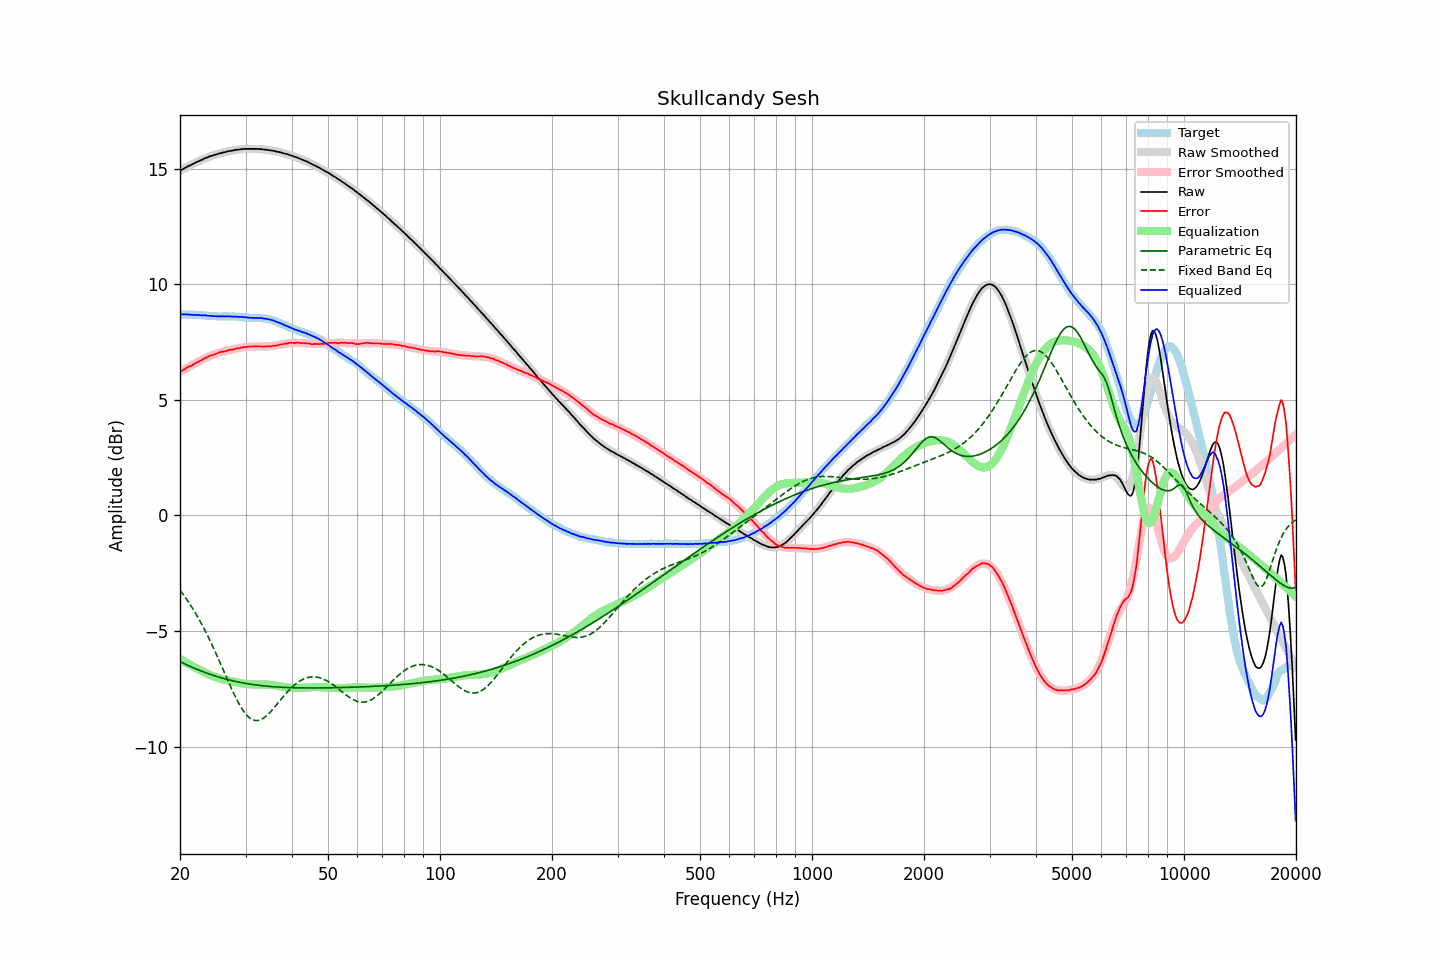

The table this chart was drawn from, first rows:
frequency, raw, error, smoothed, error_smoothed, equalization, parametric_eq, fixed_band_eq, equalized_raw, equalized_smoothed, target
20.00, 14.91, 6.21, 14.91, 6.21, -6.21, -6.32, -3.23, 8.70, 8.70, 8.70
20.20, 14.95, 6.25, 14.95, 6.25, -6.25, -6.36, -3.33, 8.70, 8.70, 8.70
20.40, 14.99, 6.29, 14.99, 6.29, -6.29, -6.39, -3.42, 8.70, 8.70, 8.70
20.61, 15.03, 6.33, 15.03, 6.33, -6.33, -6.42, -3.51, 8.70, 8.70, 8.70
20.81, 15.07, 6.38, 15.07, 6.37, -6.37, -6.46, -3.61, 8.70, 8.69, 8.69
21.02, 15.11, 6.42, 15.10, 6.41, -6.41, -6.49, -3.71, 8.70, 8.69, 8.69
21.23, 15.14, 6.45, 15.14, 6.45, -6.45, -6.52, -3.82, 8.69, 8.69, 8.69
21.44, 15.17, 6.47, 15.18, 6.49, -6.49, -6.55, -3.93, 8.68, 8.69, 8.70
21.66, 15.21, 6.52, 15.21, 6.53, -6.53, -6.58, -4.04, 8.68, 8.68, 8.69
21.87, 15.24, 6.55, 15.24, 6.56, -6.56, -6.61, -4.15, 8.68, 8.68, 8.69
22.09, 15.28, 6.60, 15.28, 6.60, -6.60, -6.64, -4.27, 8.68, 8.68, 8.68
22.31, 15.31, 6.63, 15.31, 6.64, -6.64, -6.67, -4.39, 8.67, 8.67, 8.68
22.54, 15.34, 6.67, 15.34, 6.67, -6.67, -6.70, -4.51, 8.66, 8.67, 8.67
22.76, 15.37, 6.70, 15.37, 6.71, -6.71, -6.72, -4.64, 8.66, 8.66, 8.67
22.99, 15.40, 6.74, 15.40, 6.75, -6.75, -6.75, -4.77, 8.65, 8.66, 8.66
23.22, 15.44, 6.79, 15.43, 6.78, -6.78, -6.78, -4.90, 8.66, 8.65, 8.65
23.45, 15.47, 6.82, 15.46, 6.81, -6.81, -6.80, -5.03, 8.65, 8.65, 8.65
23.69, 15.49, 6.85, 15.49, 6.85, -6.85, -6.83, -5.17, 8.64, 8.64, 8.64
23.92, 15.52, 6.89, 15.52, 6.88, -6.88, -6.85, -5.32, 8.64, 8.64, 8.63
24.16, 15.55, 6.92, 15.54, 6.91, -6.91, -6.88, -5.46, 8.64, 8.63, 8.63
24.40, 15.56, 6.93, 15.57, 6.94, -6.94, -6.90, -5.61, 8.62, 8.63, 8.63
24.65, 15.59, 6.96, 15.59, 6.96, -6.96, -6.92, -5.76, 8.62, 8.62, 8.63
24.89, 15.61, 6.98, 15.61, 6.99, -6.99, -6.95, -5.91, 8.62, 8.62, 8.63
25.14, 15.63, 7.01, 15.63, 7.01, -7.01, -6.97, -6.07, 8.62, 8.62, 8.62
25.39, 15.65, 7.04, 15.65, 7.04, -7.04, -6.99, -6.22, 8.61, 8.62, 8.61
25.65, 15.67, 7.06, 15.67, 7.05, -7.05, -7.01, -6.38, 8.61, 8.62, 8.61
25.91, 15.69, 7.08, 15.69, 7.07, -7.07, -7.03, -6.54, 8.61, 8.61, 8.61
26.16, 15.71, 7.09, 15.71, 7.09, -7.09, -7.05, -6.70, 8.62, 8.61, 8.62
26.43, 15.72, 7.10, 15.72, 7.11, -7.11, -7.07, -6.86, 8.61, 8.61, 8.62
26.69, 15.74, 7.12, 15.74, 7.13, -7.13, -7.09, -7.02, 8.61, 8.61, 8.62
26.96, 15.76, 7.15, 15.75, 7.14, -7.14, -7.10, -7.18, 8.62, 8.61, 8.61
27.23, 15.77, 7.16, 15.77, 7.16, -7.16, -7.12, -7.33, 8.61, 8.61, 8.61
27.50, 15.78, 7.17, 15.78, 7.17, -7.17, -7.14, -7.49, 8.60, 8.61, 8.61
27.77, 15.79, 7.17, 15.80, 7.19, -7.19, -7.16, -7.64, 8.60, 8.61, 8.62
28.05, 15.81, 7.20, 15.81, 7.20, -7.20, -7.17, -7.78, 8.60, 8.60, 8.61
28.33, 15.82, 7.22, 15.82, 7.22, -7.22, -7.19, -7.92, 8.60, 8.60, 8.60
28.62, 15.83, 7.24, 15.83, 7.23, -7.23, -7.20, -8.06, 8.60, 8.59, 8.59
28.90, 15.83, 7.23, 15.83, 7.25, -7.25, -7.21, -8.18, 8.58, 8.59, 8.60
29.19, 15.85, 7.26, 15.84, 7.26, -7.26, -7.23, -8.30, 8.59, 8.58, 8.59
29.48, 15.85, 7.27, 15.85, 7.27, -7.27, -7.24, -8.41, 8.58, 8.58, 8.58
29.78, 15.86, 7.29, 15.85, 7.28, -7.28, -7.25, -8.51, 8.58, 8.57, 8.57
30.08, 15.86, 7.29, 15.86, 7.29, -7.29, -7.27, -8.60, 8.57, 8.57, 8.57
30.38, 15.86, 7.30, 15.86, 7.30, -7.30, -7.28, -8.67, 8.56, 8.56, 8.56
30.68, 15.86, 7.31, 15.86, 7.30, -7.30, -7.29, -8.74, 8.56, 8.56, 8.55
30.99, 15.86, 7.31, 15.86, 7.31, -7.31, -7.30, -8.79, 8.55, 8.55, 8.55
31.30, 15.86, 7.31, 15.86, 7.31, -7.31, -7.31, -8.83, 8.55, 8.55, 8.55
31.61, 15.86, 7.31, 15.86, 7.31, -7.31, -7.32, -8.86, 8.55, 8.55, 8.55
31.93, 15.86, 7.32, 15.86, 7.31, -7.31, -7.33, -8.87, 8.55, 8.55, 8.54
32.24, 15.86, 7.31, 15.86, 7.31, -7.31, -7.34, -8.87, 8.55, 8.54, 8.55
32.57, 15.85, 7.31, 15.85, 7.31, -7.31, -7.35, -8.86, 8.54, 8.54, 8.54
32.89, 15.85, 7.31, 15.85, 7.31, -7.31, -7.36, -8.84, 8.54, 8.54, 8.54
33.22, 15.85, 7.31, 15.84, 7.31, -7.31, -7.36, -8.81, 8.54, 8.53, 8.54
33.55, 15.83, 7.30, 15.84, 7.31, -7.31, -7.37, -8.77, 8.52, 8.52, 8.53
33.89, 15.83, 7.31, 15.83, 7.31, -7.31, -7.38, -8.72, 8.52, 8.52, 8.52
34.23, 15.82, 7.32, 15.82, 7.31, -7.31, -7.39, -8.66, 8.50, 8.50, 8.50
34.57, 15.81, 7.31, 15.81, 7.32, -7.32, -7.39, -8.59, 8.49, 8.49, 8.50
34.92, 15.80, 7.32, 15.80, 7.32, -7.32, -7.40, -8.52, 8.47, 8.47, 8.48
35.27, 15.79, 7.32, 15.79, 7.33, -7.33, -7.40, -8.44, 8.46, 8.46, 8.47
35.62, 15.78, 7.34, 15.77, 7.34, -7.34, -7.41, -8.36, 8.44, 8.43, 8.44
35.97, 15.76, 7.34, 15.76, 7.35, -7.35, -7.41, -8.28, 8.41, 8.41, 8.42
... 635 more rows
